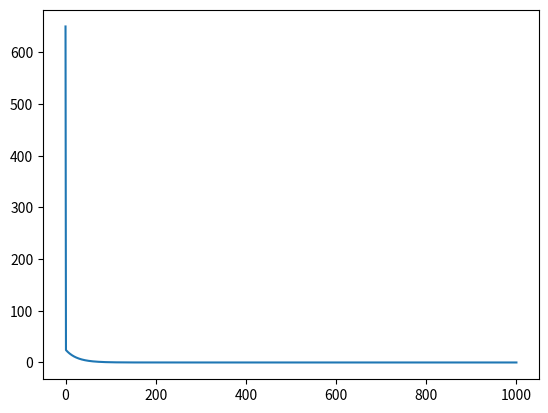

Source code (Python):
import matplotlib.pyplot as plt

lr = 1e-2
x1 = 5
x2 = -5

def J(x1, x2):
    return x1**2 + x2**4

def g1(x1):
    return 2*x1

def g2(x2):
    return 4*x2**3

values = []
for i in range(1000):
    values.append(J(x1, x2))
    x1 -= lr * g1(x1)
    x2 -= lr * g2(x2)
values.append(J(x1, x2))

print(x1, x2)
plt.plot(values)
plt.show()